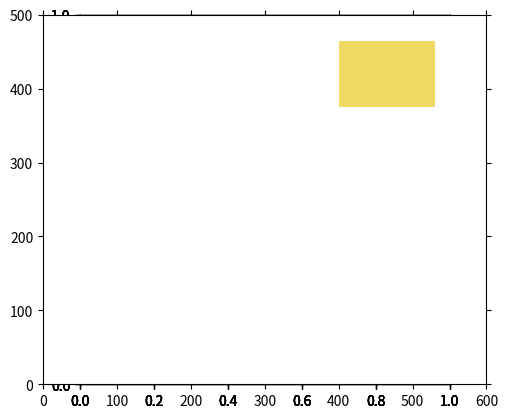
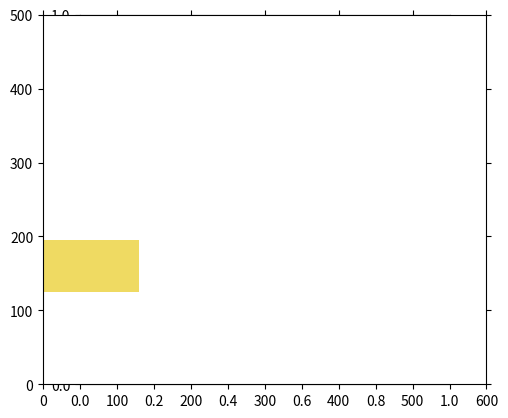

Generate these figures, in order, with matplotlib:
from math import *
import matplotlib.pyplot as plt
import matplotlib.patches as patches

def sortWidth(list):
	sortedList = sorted(list, key=lambda x: (x[0],x[1]), reverse=True)
	return sortedList
	
def sortHeight(list):
	sortedList = sorted(list, key=lambda x: (x[1],x[0]), reverse=True)
	return sortedList
	
def orientation(list, side):
	if side == "width":
		for item in list:
			bigSide, smallSide = max(item[0],item[1]), min(item[0],item[1])
			item[0], item[1] = bigSide, smallSide
		list = sortWidth(list)
		return list
	elif side == "height":
		for item in list:
			bigSide, smallSide = max(item[0],item[1]), min(item[0],item[1])
			item[0], item[1] = smallSide, bigSide
		list = sortHeight(list)
		return list

def search(list, maxWidth, maxHeight):
	for i in list:
		if (i[0] <= maxWidth) and (i[1] <= maxHeight):
			list.remove(i)
			return i
	return None 
		
def verticalFill(list, W, H, xIndex, yIndex):
	xStart = xIndex
	yStart = yIndex	
	colWidth, rowHeight = W, H
	while len(list) > 0:
		# initial search
		list = orientation(list, "width")
		print("search: ", colWidth, rowHeight, " In list: ", list)
		cut = search(list, colWidth, rowHeight)
		if cut is not None: 
			cutWidth, cutHeight = cut[0], cut[1]
		else:
			# try different orientation
			list = orientation(list, "height")
			cut = search(list, colWidth, rowHeight)
			if cut is not None:
				cutWidth, cutHeight = cut[0], cut[1]
			else:
				# new column needed
				print("new col")
				list = orientation(list, "width")
				xIndex += colWidth
				colWidth = W - (xIndex - xStart)
				yIndex = yStart
				rowHeight = H
				#print("search: ", colWidth, rowHeight)
				cut = search(list, colWidth, rowHeight)
				if cut is not None:
					cutWidth, cutHeight = cut[0], cut[1]
				else:
					list = orientation(list, "height")
					cut = search(list, colWidth, rowHeight)
					if cut is not None: 
						cutWidth, cutHeight = cut[0], cut[1]
					else:
						break
		print("cut: ", cut)
		ax1 = fig1.add_subplot(111, aspect='equal')
		ax1.add_patch(
			patches.Rectangle(
				(xIndex, yIndex),   # (x,y)
				cutWidth,          # width
				cutHeight,          # height
				facecolor = "#efda62"
			)
		)
		if yIndex == yStart:
			colWidth = cutWidth
		# room left?
		
		if (cutHeight > (colWidth - cutWidth)) and ((colWidth - cutWidth) > 0):
			print("list for recursion: ", list)
			list = horizontalFill(list, colWidth - cutWidth, cutHeight, xIndex + cutWidth, yIndex)
			list = orientation(list, "width")
		elif (cutHeight <= (colWidth - cutWidth)) and ((colWidth - cutWidth) > 0):
			print("list for recursion: ", list)
			list = verticalFill(list, colWidth - cutWidth, cutHeight, xIndex + cutWidth, yIndex)
		
		yIndex += cutHeight
		rowHeight = H - (yIndex - yStart)
	return list
	
def horizontalFill(list, W, H, xIndex, yIndex):
	xStart = xIndex
	yStart = yIndex	
	colWidth, rowHeight = W, H
	while len(list) > 0:
		print(list)
		# initial search
		list = orientation(list, "height")
		print("search: ", colWidth, rowHeight)
		cut = search(list, colWidth, rowHeight)
		if cut is not None: 
			cutWidth, cutHeight = cut[0], cut[1]
		else:
			# try different orientation
			list = orientation(list, "width")
			cut = search(list, colWidth, rowHeight)
			if cut is not None:
				cutWidth, cutHeight = cut[0], cut[1]
			else:
				# new row needed
				print("new row")
				list = orientation(list, "height")
				yIndex += rowHeight
				rowHeight = H - (yIndex - yStart)
				xIndex = xStart
				colWidth = W
				#print("search: ", colWidth, rowHeight)
				cut = search(list, colWidth, rowHeight)
				if cut is not None:
					cutWidth, cutHeight = cut[0], cut[1]
				else:
					list = orientation(list, "width")
					cut = search(list, colWidth, rowHeight)
					if cut is not None: 
						cutWidth, cutHeight = cut[0], cut[1]
					else:
						break
		print("cut: ", cut)
		ax1 = fig1.add_subplot(111, aspect='equal')
		ax1.add_patch(
			patches.Rectangle(
				(xIndex, yIndex),   # (x,y)
				cutWidth,          # width
				cutHeight,          # height
				facecolor = "#efda62"
			)
		)
		if xIndex == xStart:
			rowHeight = cutHeight
		# room left?
		if (cutWidth > (rowHeight - cutHeight)) and ((rowHeight - cutHeight) > 0):
			list = verticalFill(list, cutWidth, rowHeight - cutHeight, xIndex, yIndex + cutHeight)
			list = orientation(list, "height")
		elif (cutWidth <= (rowHeight - cutHeight)) and ((rowHeight - cutHeight) > 0):
			list = horizontalFill(list, cutWidth, rowHeight - cutHeight, xIndex, yIndex + cutHeight)

		xIndex += cutWidth
		colWidth = W - (xIndex - xStart)
	return list

Width = 600
Height = 500
Area = Width*Height	

order = [[300,100],[250,125],[150,125],[150,180],[130,90],[130,70],[70,50],[100,200],[80,60],[400,400]]

while len(order) > 0:
	fig1 = plt.figure()
	order = verticalFill(order, Width, Height, 0, 0)
	plt.axis([0,Width,0,Height])
	plt.tick_params(axis='both', which='both', bottom='off', top='off', labelbottom='off', right='off', left='off', labelleft='off')
	plt.show()
plt.show
